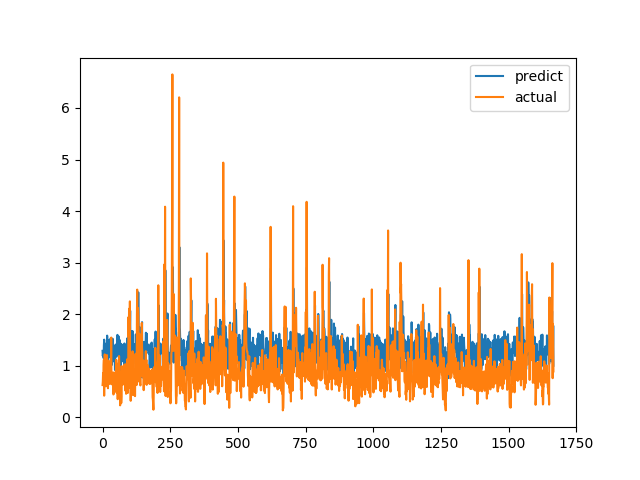

The data file committed next to this chart (first rows):
predict, actual
1.289, 0.6238
1.19, 0.6915
1.226, 0.8558
1.281, 0.7094
1.147, 1.015
1.396, 1.116
1.505, 0.4183
1.196, 1.002
1.433, 1.219
0.9531, 1.143
1.376, 0.6528
1.341, 0.6747
1.281, 0.601
1.227, 0.6695
1.099, 0.6538
1.257, 0.7814
1.269, 1.206
1.584, 0.8469
1.473, 0.8286
1.343, 0.6482
1.031, 0.5624
1.092, 0.7183
1.258, 1.1
1.496, 0.9542
1.337, 0.729
1.446, 0.6694
1.427, 0.8631
1.392, 0.6465
1.164, 0.8223
1.242, 0.9236
1.533, 0.8301
1.21, 1.067
1.438, 1.546
1.306, 0.6827
1.012, 0.6386
1.322, 0.6464
1.251, 0.6881
1.524, 0.7274
1.299, 0.65
1.361, 0.8694
1.322, 0.4409
1.123, 0.4519
1.084, 0.7575
1.157, 0.4952
1.115, 0.6851
1.144, 0.7244
0.9164, 0.8654
1.352, 0.74
1.407, 0.8071
1.169, 0.8204
1.322, 1.114
1.401, 1.109
1.418, 0.4751
1.198, 1.039
1.294, 0.9458
1.598, 0.7878
1.222, 0.3505
1.396, 0.9368
1.418, 0.9868
1.571, 0.647
... 1,607 more rows
